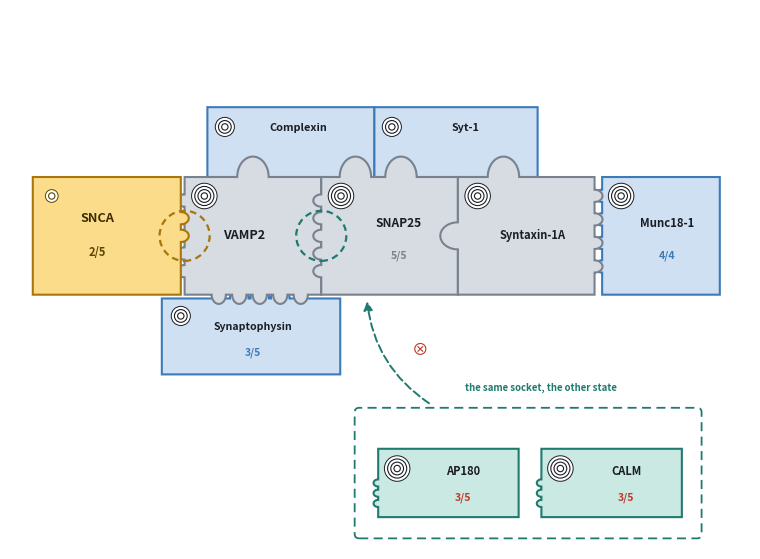

Source code (Python): (Note: this script raises an exception after producing the figure.)
#!/usr/bin/env python3
"""Figure 2 -- the VAMP2 board. Labels only; the argument lives in the caption.

Completeness (asked and answered before submission):
  IN   VAMP2, SNAP25, Syntaxin-1A     core fusion, ancient
       Munc18-1                       binds Syntaxin ONLY. Ancient (Sec1p) yet
                                      functionally 'specialisation' -> the exemplar
                                      of colour and rings disagreeing
       Complexin, Synaptotagmin-1     SPLIT into two bridge pieces (distinct
                                      proteins, distinct interfaces)
       Synaptophysin                  VAMP2's THIRD socket (vesicle face)
       AP180, CALM                    contest the SNARE motif -> benched
       SNCA                           VAMP2's N-terminal socket, 2/5
  OUT  SNCB/SNCG (paralogues -> caption); MOSPD/VAP (separate board, Fig 1);
       Rab3A/RIM/Munc13 (not direct VAMP2 partners)
  CANNOT BE DRAWN
       NSF / alpha-SNAP disassembles the cis-SNARE complex and thereby VACATES the
       contested socket -- it is what makes 'fusion XOR retrieval' switchable. A
       jigsaw encodes binding, competition and assembly order; it cannot encode
       CATALYSIS, i.e. an enzyme whose function is to remove another piece. This is
       stated as a limit of the representation rather than patched with ad-hoc
       notation.
"""
import matplotlib.pyplot as plt
import numpy as np
from matplotlib.patches import FancyArrowPatch, FancyBboxPatch, Polygon

INK, MUTED = "#1a1d24", "#5b6675"
CORE, CORE_ED = "#d7dbe2", "#78828f"
SPEC, SPEC_ED = "#cfe0f2", "#3d7ab8"
RETR, RETR_ED = "#cbe9e3", "#1f7a6f"
SYN, SYN_ED = "#fbdc8a", "#a8760a"
STOP_ED = "#c0392b"
KNOB, SUB = 0.115, 0.052


def _edge(p0, p1, feats=(), n=32):
    p0, p1 = np.asarray(p0, float), np.asarray(p1, float)
    v = p1 - p0
    L = np.hypot(*v)
    u = v / L
    nrm = np.array([u[1], -u[0]])
    pts, cur = [], 0.0
    for f in sorted(feats):
        s, tab = f[0], f[1]
        kn = f[2] if len(f) > 2 else KNOB
        r = kn * L
        pts += [p0 + u * (L * t) for t in np.linspace(cur, max(s - kn, cur), 4)]
        c = p0 + u * (L * s)
        th = (np.linspace(np.pi, 0, n) if tab > 0
              else np.linspace(np.pi, 2 * np.pi, n))
        pts += [c + u * (r * np.cos(t)) + nrm * (tab * r * np.sin(t) * 1.3) for t in th]
        cur = s + kn
    pts += [p0 + u * (L * t) for t in np.linspace(cur, 1.0, 4)]
    return pts


class P:
    def __init__(s, x, y, w, h):
        s.x, s.y, s.w, s.h = x, y, w, h
        s.e = {"b": [], "r": [], "t": [], "l": []}

    def add(s, k, f, tab, kn=SUB):
        s.e[k].append((f, tab, kn)); return s

    def bottom(s, X, t, kn=SUB): return s.add("b", (X - s.x) / s.w, t, kn)
    def right(s, Y, t, kn=SUB): return s.add("r", (Y - s.y) / s.h, t, kn)
    def top(s, X, t, kn=SUB): return s.add("t", (s.x + s.w - X) / s.w, t, kn)
    def left(s, Y, t, kn=SUB): return s.add("l", (s.y + s.h - Y) / s.h, t, kn)

    def ladder(s, e, coords, eng, tab):
        f = {"b": s.bottom, "r": s.right, "t": s.top, "l": s.left}[e]
        for i, c in enumerate(coords):
            if i in eng:
                f(c, tab)
        return s

    def poly(s):
        x, y, w, h = s.x, s.y, s.w, s.h
        return np.array(_edge((x, y), (x + w, y), s.e["b"])
                        + _edge((x + w, y), (x + w, y + h), s.e["r"])
                        + _edge((x + w, y + h), (x, y + h), s.e["t"])
                        + _edge((x, y + h), (x, y), s.e["l"]))

    def draw(s, ax, fc, ec, z=3, lw=1.5):
        ax.add_patch(Polygon(s.poly(), closed=True, facecolor=fc, edgecolor=ec,
                             lw=lw, zorder=z)); return s


def rings(ax, x, y, n, col=INK, r0=0.042, z=9):
    ax.add_patch(plt.Circle((x, y), r0 * (n + 1), facecolor="white", edgecolor=col,
                            lw=0.7, zorder=z))
    for k in range(1, n + 1):
        ax.add_patch(plt.Circle((x, y), r0 * k, facecolor="none", edgecolor=col,
                                lw=0.8, zorder=z + 1))


fig, ax = plt.subplots(figsize=(10.5, 7.0), facecolor="white")
ax.set_xlim(0.75, 10.5); ax.set_ylim(1.0, 8.1); ax.set_aspect("equal"); ax.axis("off")

Y, H, W = 4.35, 1.55, 1.80
xV, xS, xQ = 3.05, 4.85, 6.65
yM = Y + H / 2

SN = [Y + H * f for f in (0.20, 0.35, 0.50, 0.65, 0.80)]
NT = [Y + H * f for f in (0.20, 0.35, 0.50, 0.65, 0.80)]
SP = [xV + W * f for f in (0.25, 0.40, 0.55, 0.70, 0.85)]
MU = [Y + H * f for f in (0.24, 0.44, 0.64, 0.84)]
ALL5, ANTH3, SYN2, SYP3 = {0, 1, 2, 3, 4}, {0, 1, 2}, {2, 3}, {1, 2, 3}
cpxV, cpxS, sytS, sytQ = 3.95, 5.30, 5.90, 7.25

# ---------------- CORE -------------------------------------------------------
v = P(xV, Y, W, H).top(cpxV, +1, KNOB)
v.ladder("r", SN, ALL5, -1)
v.ladder("l", NT, ALL5, -1)
v.ladder("b", SP, ALL5, -1)
v.draw(ax, CORE, CORE_ED)
ax.text(xV + W / 2 - 0.12, yM, "VAMP2", color=INK, fontsize=9.0, ha="center",
        va="center", fontweight="bold", zorder=6)
rings(ax, xV + 0.26, Y + H - 0.25, 3)

s = P(xS, Y, W, H).right(yM, +1, KNOB).top(cpxS, +1, KNOB).top(sytS, +1, KNOB)
s.ladder("l", SN, ALL5, +1)
s.draw(ax, CORE, CORE_ED)
ax.text(xS + W / 2 + 0.12, yM + 0.16, "SNAP25", color=INK, fontsize=8.6,
        ha="center", va="center", fontweight="bold", zorder=6)
ax.text(xS + W / 2 + 0.12, yM - 0.26, "5/5", color=CORE_ED, fontsize=7.6,
        ha="center", va="center", fontweight="bold", zorder=6)
rings(ax, xS + 0.26, Y + H - 0.25, 3)

q = P(xQ, Y, W, H).left(yM, -1, KNOB).top(sytQ, +1, KNOB)
q.ladder("r", MU, {0, 1, 2, 3}, +1)
q.draw(ax, CORE, CORE_ED)
ax.text(xQ + W / 2 + 0.08, yM, "Syntaxin-1A", color=INK, fontsize=8.0, ha="center",
        va="center", fontweight="bold", zorder=6)
rings(ax, xQ + 0.26, Y + H - 0.25, 3)

# ---------------- Munc18-1 ---------------------------------------------------
mu = P(8.55, Y, 1.55, H)
mu.ladder("l", MU, {0, 1, 2, 3}, -1)
mu.draw(ax, SPEC, SPEC_ED, z=2)
ax.text(9.40, yM + 0.16, "Munc18-1", color=INK, fontsize=8.2, ha="center",
        va="center", fontweight="bold", zorder=6)
ax.text(9.40, yM - 0.26, "4/4", color=SPEC_ED, fontsize=7.6, ha="center",
        va="center", fontweight="bold", zorder=6)
rings(ax, 8.80, Y + H - 0.25, 3)

# ---------------- bridges ----------------------------------------------------
cx = P(3.35, Y + H, 2.20, 0.92).bottom(cpxV, -1, KNOB).bottom(cpxS, -1, KNOB)
cx.draw(ax, SPEC, SPEC_ED, z=2)
ax.text(4.55, Y + H + 0.64, "Complexin", color=INK, fontsize=7.8, ha="center",
        va="center", fontweight="bold", zorder=6)
rings(ax, 3.58, Y + H + 0.66, 2)

sy = P(5.55, Y + H, 2.15, 0.92).bottom(sytS, -1, KNOB).bottom(sytQ, -1, KNOB)
sy.draw(ax, SPEC, SPEC_ED, z=2)
ax.text(6.75, Y + H + 0.64, "Syt-1", color=INK, fontsize=7.8, ha="center",
        va="center", fontweight="bold", zorder=6)
rings(ax, 5.78, Y + H + 0.66, 2)

# ---------------- Synaptophysin ----------------------------------------------
sp = P(2.75, Y - 1.05, 2.35, 1.00)
sp.ladder("t", SP, SYP3, +1)
sp.draw(ax, SPEC, SPEC_ED, z=2)
ax.text(3.95, Y - 0.42, "Synaptophysin", color=INK, fontsize=7.6, ha="center",
        va="center", fontweight="bold", zorder=6)
ax.text(3.95, Y - 0.76, "3/5", color=SPEC_ED, fontsize=7.4, ha="center",
        va="center", fontweight="bold", zorder=6)
rings(ax, 3.00, Y - 0.28, 2)

# ---------------- SNCA -------------------------------------------------------
sn = P(1.05, Y, 1.95, H)
sn.ladder("r", NT, SYN2, +1)
sn.draw(ax, SYN, SYN_ED)
ax.text(1.90, yM + 0.18, "SNCA", color="#3a2c00", fontsize=9.2, ha="center",
        fontweight="bold", zorder=6)
ax.text(1.90, yM - 0.26, "2/5", color="#5c4700", fontsize=8.0, ha="center",
        fontweight="bold", zorder=6)
rings(ax, 1.30, Y + H - 0.25, 1, col="#5c4700")

# ---------------- socket markers ---------------------------------------------
ax.add_patch(plt.Circle((xV, yM), 0.33, facecolor="none", edgecolor=SYN_ED,
                        lw=1.6, ls=(0, (3, 2)), zorder=8))
ax.add_patch(plt.Circle((xS, yM), 0.33, facecolor="none", edgecolor=RETR_ED,
                        lw=1.6, ls=(0, (3, 2)), zorder=8))

# ---------------- ALTERNATIVE OCCUPANCY (not "losers") ------------------------
# AP180/CALM are not outcompeted: they bind the SAME socket in the OTHER state of
# the cycle, after NSF/alpha-SNAP disassembles the cis-SNARE complex. Overlap tells
# us they cannot bind SIMULTANEOUSLY; it does NOT tell us why. Competition and
# temporal succession give identical geometry.
ax.add_patch(FancyBboxPatch((5.35, 1.20), 4.45, 1.60, boxstyle="round,pad=0.06",
                            facecolor="white", edgecolor=RETR_ED, lw=1.3,
                            ls=(0, (5, 3)), zorder=1))
for i, nm in enumerate(["AP180", "CALM"]):
    x0 = 5.60 + i * 2.15
    pr = P(x0, 1.42, 1.85, 0.90)
    pr.ladder("l", [1.42 + 0.90 * f for f in (0.20, 0.35, 0.50, 0.65, 0.80)],
              ANTH3, +1)
    pr.draw(ax, RETR, RETR_ED)
    ax.text(x0 + 1.12, 1.98, nm, color=INK, fontsize=8.0, ha="center",
            fontweight="bold", zorder=6)
    ax.text(x0 + 1.12, 1.64, "3/5", color=STOP_ED, fontsize=7.6, ha="center",
            fontweight="bold", zorder=6)
    rings(ax, x0 + 0.25, 2.06, 3)
ax.add_patch(FancyArrowPatch((6.30, 2.90), (5.45, 4.30),
                             connectionstyle="arc3,rad=-0.24", arrowstyle="-|>",
                             mutation_scale=13, lw=1.4, color=RETR_ED,
                             ls=(0, (4, 2)), zorder=7))
ax.text(6.15, 3.62, "\u2297", color=STOP_ED, fontsize=12, ha="center",
        va="center", zorder=8)
ax.text(7.75, 3.12, "the same socket, the other state", color=RETR_ED,
        fontsize=6.9, ha="center", va="center", fontweight="bold", zorder=8)

fig.savefig("/home/claude/fig2_parkinsons.png", dpi=300, facecolor="white",
            bbox_inches="tight")
fig.savefig("/home/claude/fig2_parkinsons.pdf", facecolor="white", bbox_inches="tight")
print("wrote fig2 v2")
